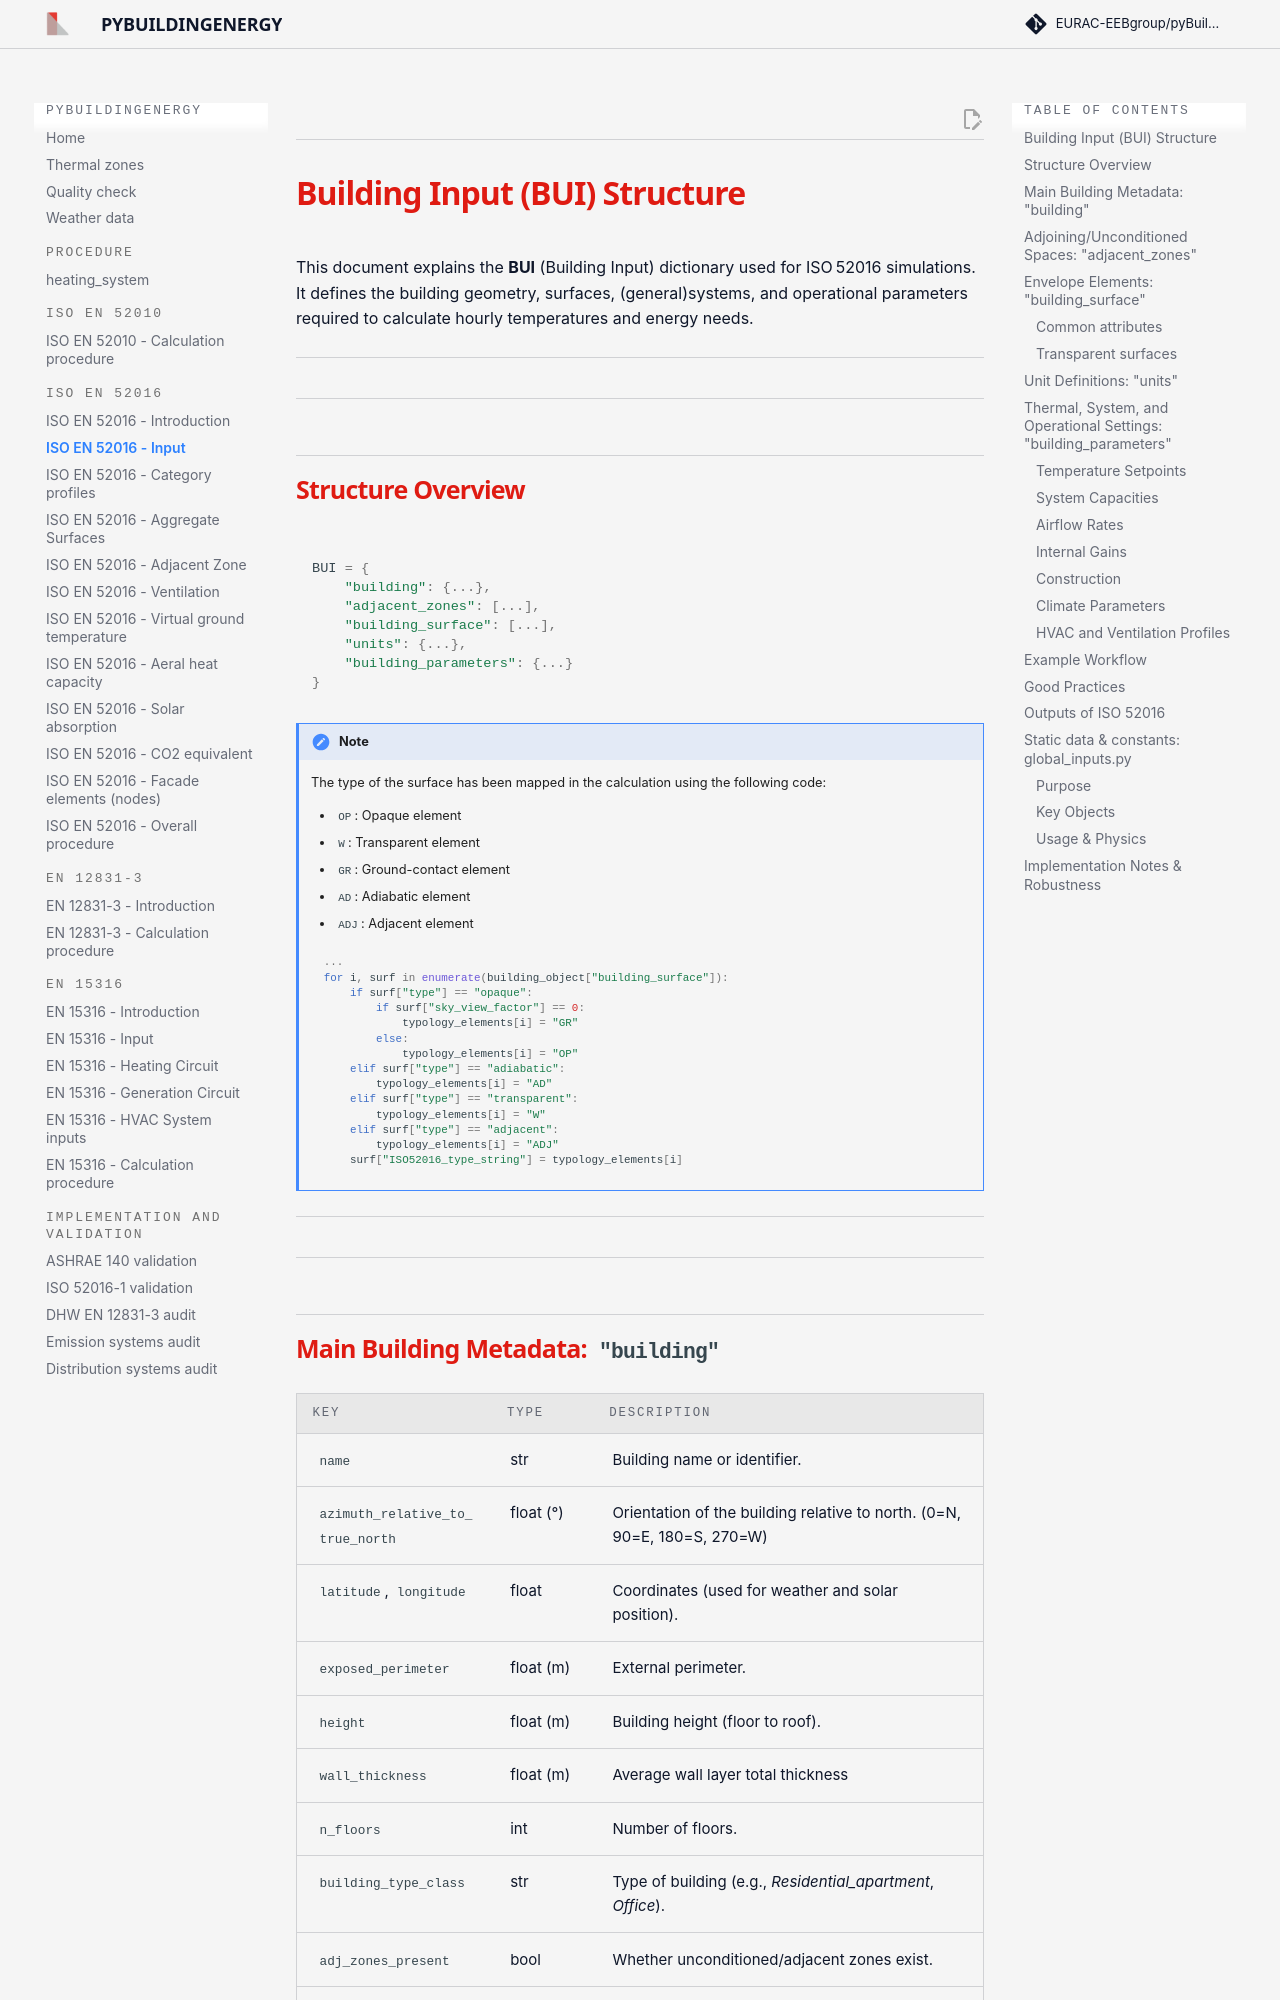

repository: EURAC-EEBgroup/pybuildingenergy-docs · page: iso_52016_input/index.html · generator: mkdocs


## <h1 style="color:#df1b12; margin-bottom:0px; font-weight:bold"><strong>Building Input (BUI) Structure </strong></h1>


This document explains the **BUI** (Building Input) dictionary used for ISO 52016 simulations.  
It defines the building geometry, surfaces, (general)systems, and operational parameters required to calculate hourly temperatures and energy needs.

---
## <h2 style="color:#df1b12; margin-bottom:0px; font-weight:bold"><strong>Structure Overview</strong></h2>

```python
BUI = {
    "building": {...},
    "adjacent_zones": [...],
    "building_surface": [...],
    "units": {...},
    "building_parameters": {...}
}
```


!!! Note
    The type of the surface has been mapped in the calculation using the following code:

    - `OP`: Opaque element
    - `W`: Transparent element
    - `GR`: Ground-contact element
    - `AD`: Adiabatic element
    - `ADJ`: Adjacent element

    ```python
    ...
    for i, surf in enumerate(building_object["building_surface"]):
        if surf["type"] == "opaque":
            if surf["sky_view_factor"] == 0:
                typology_elements[i] = "GR"
            else:
                typology_elements[i] = "OP"
        elif surf["type"] == "adiabatic":
            typology_elements[i] = "AD"
        elif surf["type"] == "transparent":
            typology_elements[i] = "W"
        elif surf["type"] == "adjacent":
            typology_elements[i] = "ADJ"
        surf["ISO52016_type_string"] = typology_elements[i]
    ```

---
